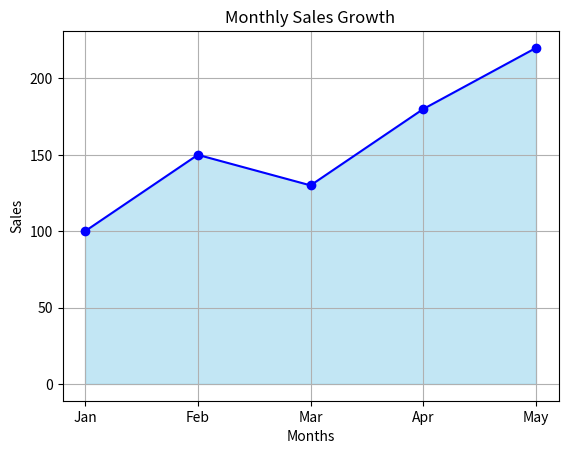

Here is the Python script that generated this plot:

import matplotlib.pyplot as plt

# Data
months = ["Jan", "Feb", "Mar", "Apr", "May"]
sales = [100, 150, 130, 180, 220]

# Create an area chart
plt.fill_between(months, sales, color="skyblue", alpha=0.5)

# Add line on the area chart
plt.plot(months, sales, marker="o", color="blue")

# Add title and labels
plt.title("Monthly Sales Growth")
plt.xlabel("Months")
plt.ylabel("Sales")

# Display grid
plt.grid(True)

# Show the chart
plt.show()
